Run: headless pygame with SDL's dummy video driver; simulated clock (each Clock.tick advances the game by its frame time, no real sleeping); random seed 0; keys injected as events and as key.get_pressed() state; no mouse input.
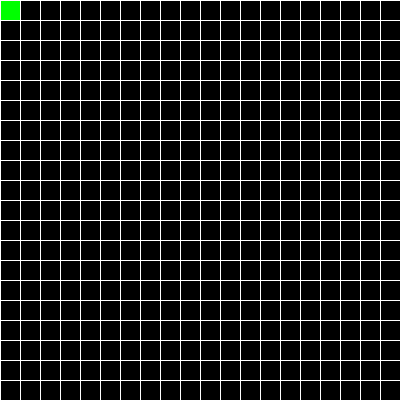
Frame 1 of 4 · flips 1–60 · no input
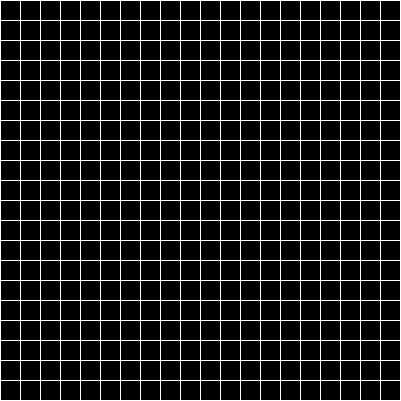
Frame 2 of 4 · flips 61–180 · tapped SPACE, RETURN · held RIGHT (→), D
Frame 3 of 4 · flips 181–300 · held DOWN (↓), S · screen unchanged from frame 2, image omitted
Frame 4 of 4 · flips 301–420 · held LEFT (←), A, UP (↑), W · screen unchanged from frame 3, image omitted

The pygame program that drew these frames:

import pygame as pg

pg.init()

screen = pg.display.set_mode((401, 401))
pg.display.set_caption("Snake")
running = True
FPS = 5
clock = pg.time.Clock()

class Ceil(pg.sprite.Sprite):

    size = 20
    color = (0, 0, 0)

    def __init__(self,screen, x, y):
        super().__init__()
        self.screen = screen
        self.x = x
        self.y = y
        self.rect = pg.Rect(x*self.size+1, y*self.size+1, self.size-1, self.size-1)

    def draw(self):
        pg.draw.rect(self.screen, self.color, self.rect)

    def select(self):
        self.color = (0, 255, 0)

class Player(pg.sprite.Sprite):

    speedX = 0
    speedY = 0

    def __init__(self, x, y):
        super().__init__()
        self.x = x
        self.y = y

    def right(self):
        self.speedX = 1
        self.speedY = 0
    def left(self):
        self.speedX = -1
        self.speedY = 0
    def down(self):
        self.speedX = 0
        self.speedY = 1
    def up(self):
        self.speedX = 0
        self.speedY = -1

    def update(self):
        self.x += self.speedX
        self.y += self.speedY

running = True
player = Player(0,0)

while running:

    screen.fill((255,255,255))
  
    # Drawing Field
    listCeil = []
    for i in range(0,20):
        for j in range(0, 20):
            ceil = Ceil(screen, i, j)
            listCeil.append(ceil)

    for ceil in listCeil:
        if(ceil.x == player.x and ceil.y == player.y):
            ceil.select()
        ceil.draw()
    

    pressed = pg.key.get_pressed()
    if pressed[pg.K_RIGHT]:
        player.right()
    if pressed[pg.K_LEFT]:
        player.left()
    if pressed[pg.K_UP]:
        player.up()
    if pressed[pg.K_DOWN]:
        player.down()
       
    player.update()

    for event in pg.event.get():
        if event.type == pg.QUIT:
            running = False
        
    clock.tick(FPS)
    pg.display.update()

pg.quit()
